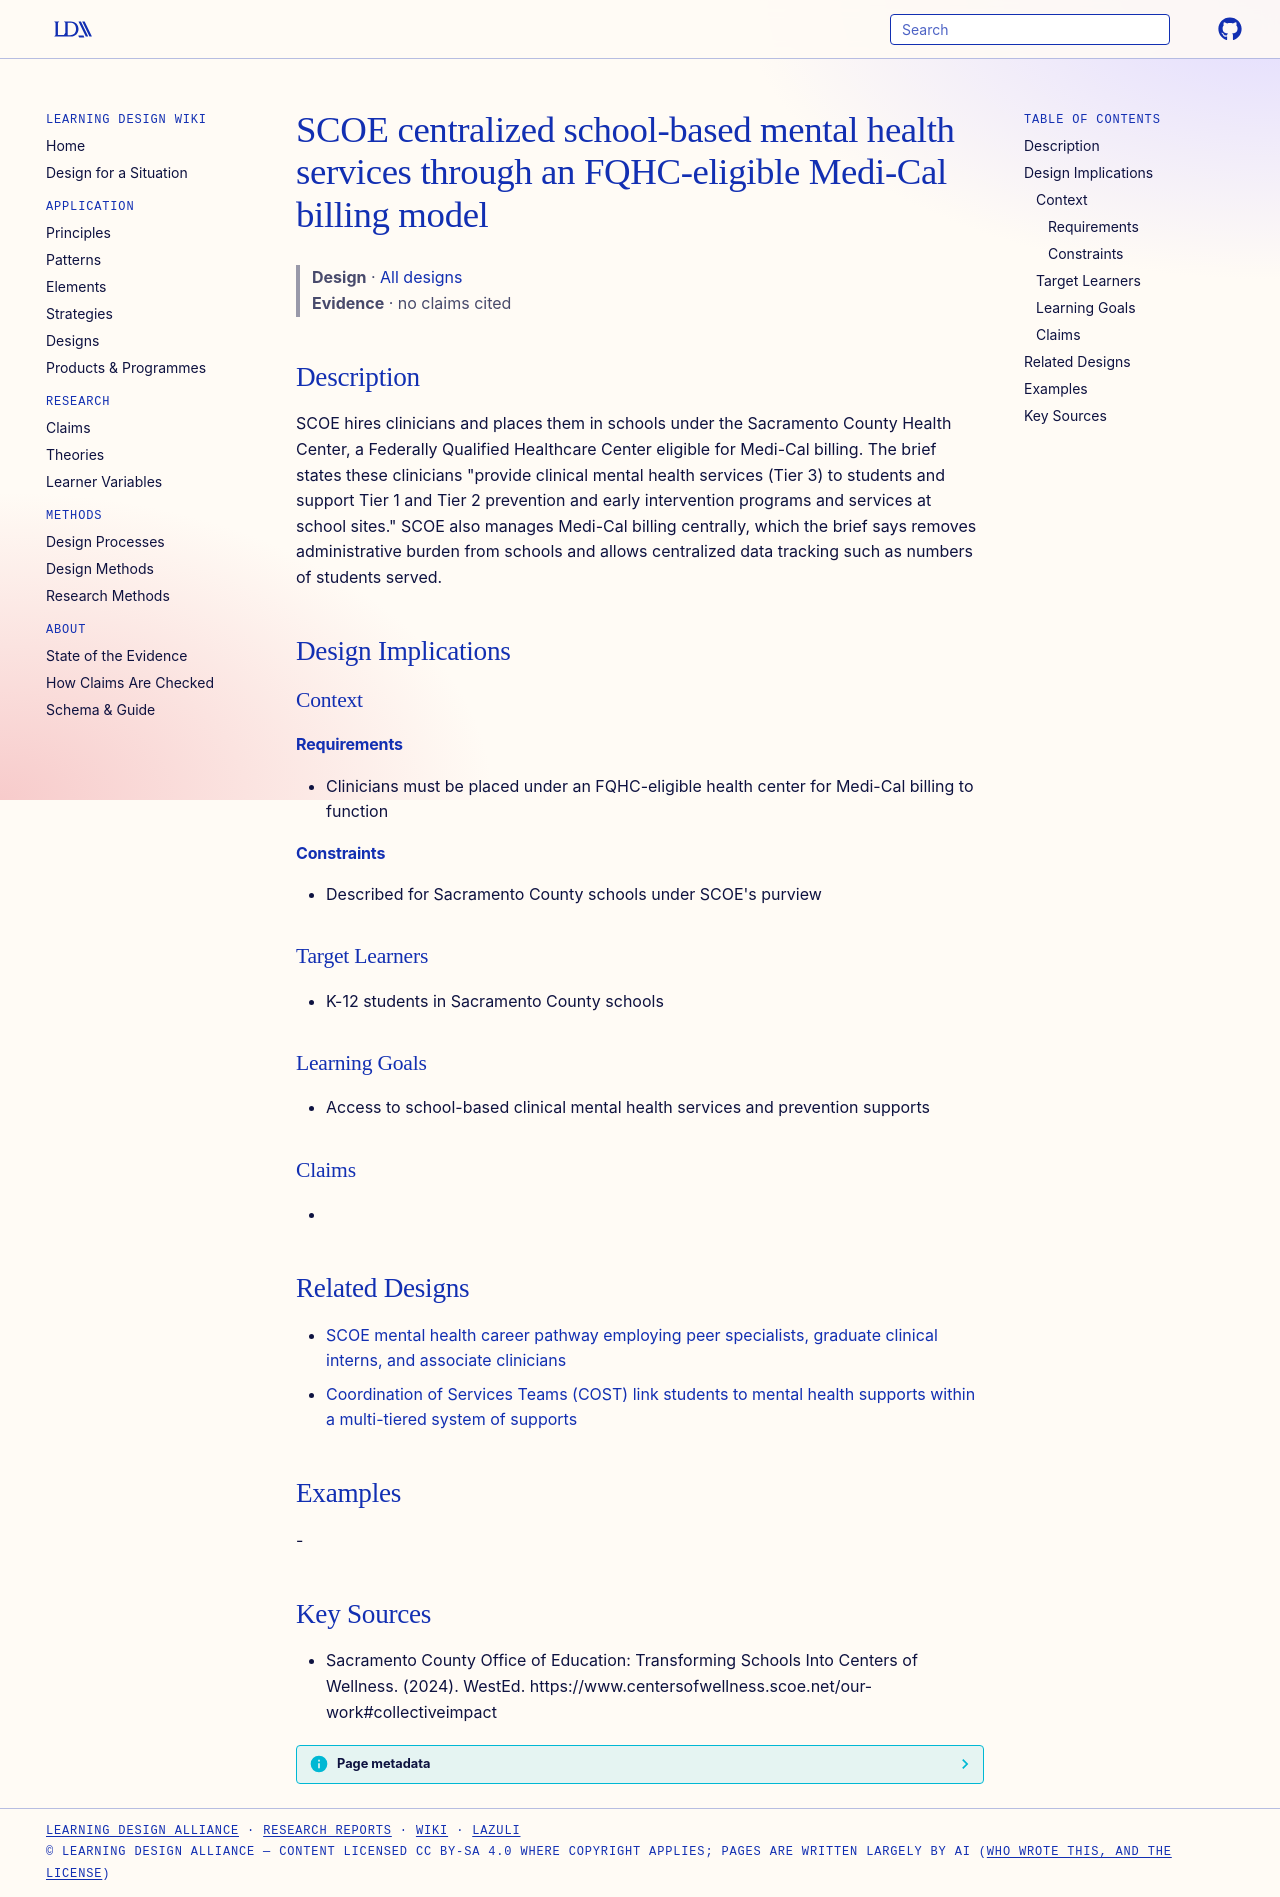

repository: Learning-Design-Alliance/learning-wiki · page: designs/scoe-centralized-fqhc-mental-health-services/index.html · generator: mkdocs

---
type: design
id: scoe-centralized-fqhc-mental-health-services
title: SCOE centralized school-based mental health services through an FQHC-eligible Medi-Cal billing model
description: SCOE hires clinicians and places them in schools under the Sacramento County Health Center, a Federally Qualified Healthcare Center eligible for Medi-Cal billing.
status: review
generated:
  by: "process:settle-candidates"
  at: 2026-10-09
sources:
  - id: sacramento-county-office-of-education-transforming-schools-into-centers-of-wellness-2024
    resource: "https://www.centersofwellness.scoe.net/our-work#collectiveimpact"
    title: "Sacramento County Office of Education: Transforming Schools Into Centers of Wellness. (2024). WestEd. https://www.centersofwellness.scoe.net/our-work#collectiveimpact"
    author: "Sacramento County Office of Education: Transforming Schools Into Centers of Wellness"
---

# SCOE centralized school-based mental health services through an FQHC-eligible Medi-Cal billing model

> **Design** · [All designs](index.md)
> **Evidence** · no claims cited

## Description
SCOE hires clinicians and places them in schools under the Sacramento County Health Center, a Federally Qualified Healthcare Center eligible for Medi-Cal billing. The brief states these clinicians "provide clinical mental health services (Tier 3) to students and support Tier 1 and Tier 2 prevention and early intervention programs and services at school sites." SCOE also manages Medi-Cal billing centrally, which the brief says removes administrative burden from schools and allows centralized data tracking such as numbers of students served.

## Design Implications

### Context
#### Requirements
- Clinicians must be placed under an FQHC-eligible health center for Medi-Cal billing to function
#### Constraints
- Described for Sacramento County schools under SCOE's purview

### Target Learners
- K-12 students in Sacramento County schools

### Learning Goals
- Access to school-based clinical mental health services and prevention supports

### Claims
- 

## Related Designs

- [SCOE mental health career pathway employing peer specialists, graduate clinical interns, and associate clinicians](scoe-school-mental-health-career-pathway.md)
- [Coordination of Services Teams (COST) link students to mental health supports within a multi-tiered system of supports](scoe-cost-mtss-referral-coordination.md)

## Examples
-

## Key Sources
- Sacramento County Office of Education: Transforming Schools Into Centers of Wellness. (2024). WestEd. https://www.centersofwellness.scoe.net/our-work#collectiveimpact
